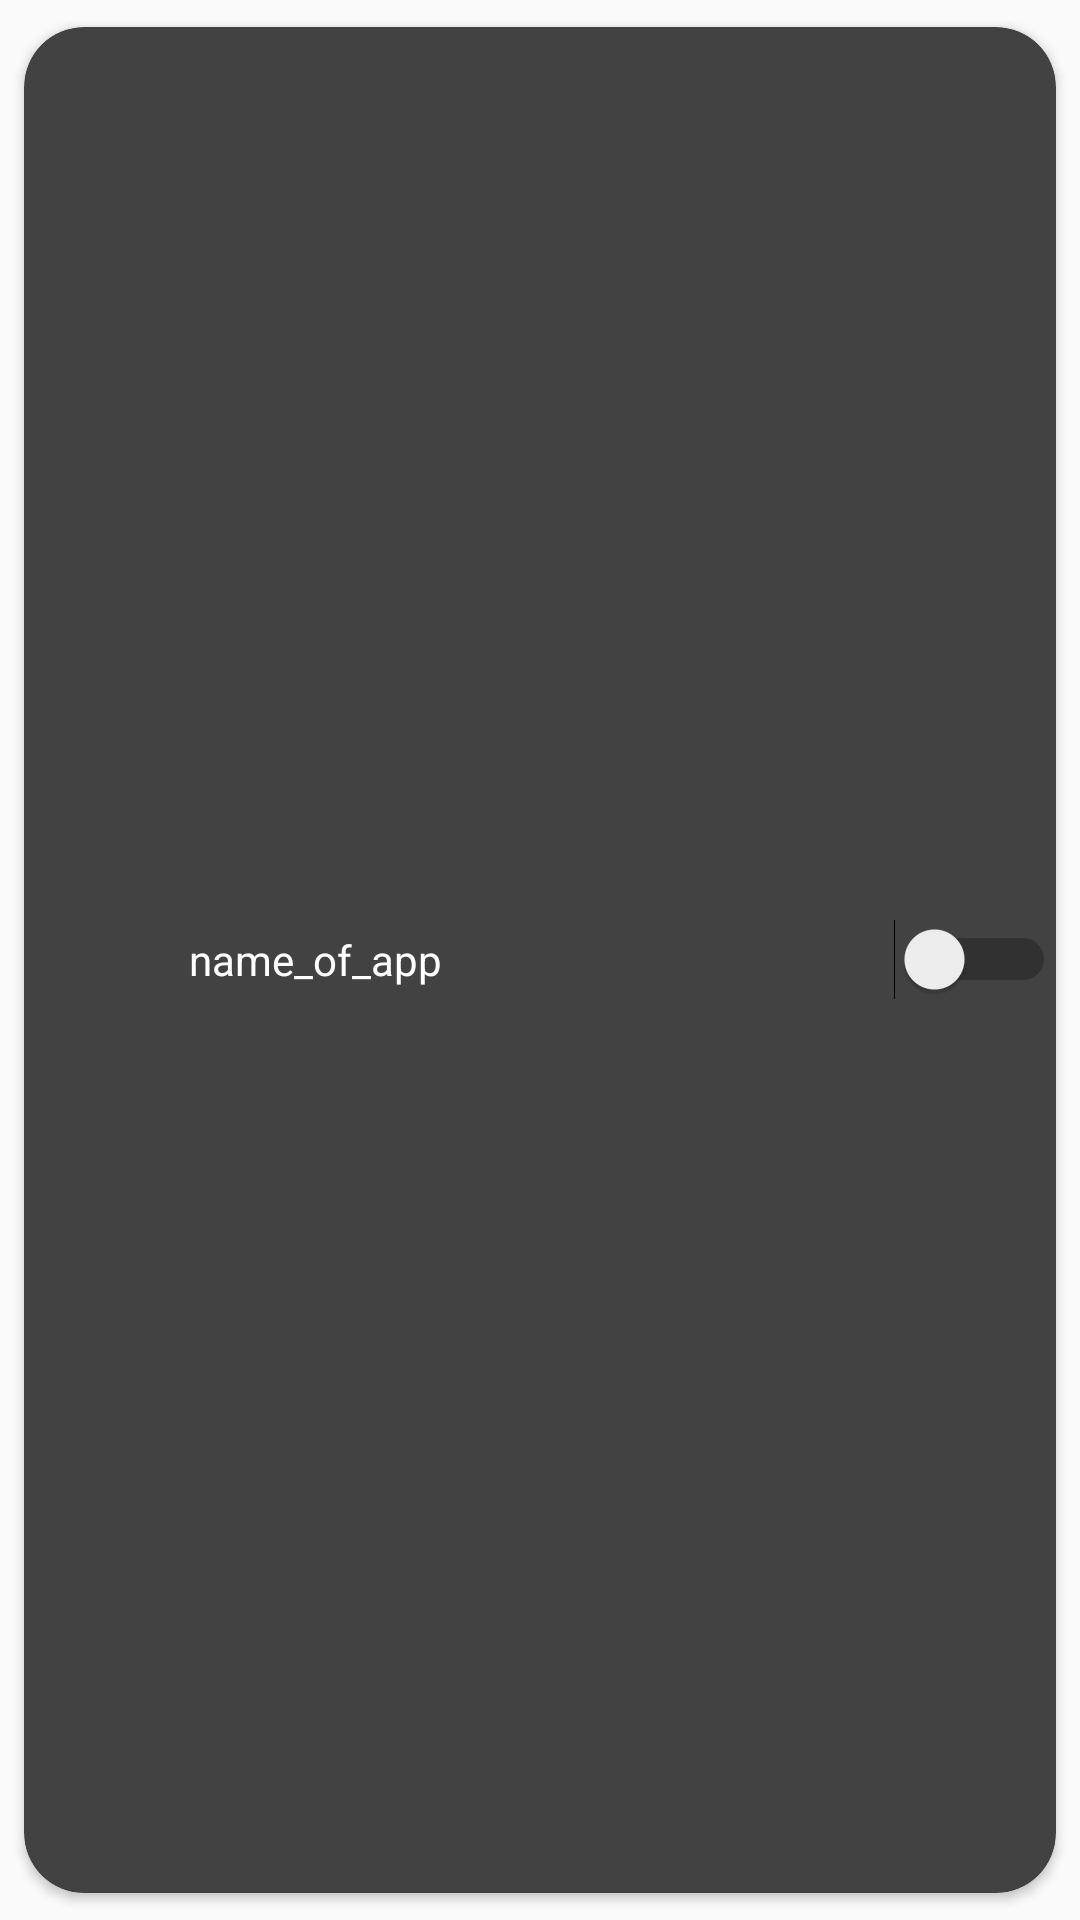

Here is an Android app screen rendered from its layout file. Give the layout XML and the strings, colors and styles it references.
<!-- AndroidManifest.xml: application theme AppTheme -->
<!-- res/layout/apps_list_item.xml -->
<?xml version="1.0" encoding="utf-8"?>
<LinearLayout xmlns:android="http://schemas.android.com/apk/res/android"
    xmlns:card_view="http://schemas.android.com/apk/res-auto"
    android:layout_width="match_parent"
    android:layout_height="wrap_content">

    <androidx.cardview.widget.CardView
        android:id="@+id/card_view"
        android:layout_width="match_parent"
        android:layout_height="match_parent"
        android:layout_gravity="center"
        android:background="@drawable/listview_shape"
        android:clickable="true"
        card_view:cardBackgroundColor="@color/cardview_dark_background"
        card_view:cardCornerRadius="20dp"
        card_view:cardUseCompatPadding="true">

        <LinearLayout
            android:layout_width="match_parent"
            android:layout_height="match_parent"
            android:gravity="center"
            android:orientation="horizontal">

            <ImageView
                android:id="@+id/icon"
                android:layout_width="40dp"
                android:layout_height="40dp"
                android:layout_gravity="center"
                android:layout_marginLeft="7dp"
                android:layout_marginTop="5dp"
                android:layout_marginBottom="5dp" />

            <TextView
                android:id="@+id/applicationName"
                android:layout_width="wrap_content"
                android:layout_height="wrap_content"
                android:layout_marginLeft="8dp"
                android:layout_weight="2"
                android:gravity="left|center"
                android:text="@string/name_of_app"
                android:textColor="@color/title"
                android:textSize="14sp" />

            <Switch
                android:id="@+id/switchView"
                android:layout_width="wrap_content"
                android:layout_height="wrap_content" />

        </LinearLayout>
    </androidx.cardview.widget.CardView>


</LinearLayout>
<!-- resources referenced by this layout -->
<resources>
  <color name="title">#FFFFFF</color>
  <!-- drawable listview_shape (drawable) -->
  <?xml version="1.0" encoding="utf-8"?>
  <shape xmlns:android="http://schemas.android.com/apk/res/android"
      android:shape="rectangle">
      <gradient
          android:startColor="#707070"
          android:endColor="#707070"
          android:angle="270"/>
  
      <corners
          android:bottomRightRadius="18dp"
          android:bottomLeftRadius="18dp"
          android:topLeftRadius="18dp"
          android:topRightRadius="18dp"/>
  </shape>
  <string name="name_of_app">name_of_app</string>
  <style name="AppTheme" parent="Theme.AppCompat.Light.NoActionBar">
          
          <item name="colorPrimary">@color/colorPrimaryDark</item>
          <item name="colorPrimaryDark">@color/colorPrimaryDark</item>
          <item name="colorAccent">@color/colorAccent</item>
          <item name="android:actionBarStyle">@style/CustomActionBarStyle</item>
      </style>
  <color name="colorPrimaryDark">#303030</color>
  <color name="colorAccent">#63BDA9</color>
  <style name="CustomActionBarStyle" parent="@style/TextAppearance.AppCompat.Widget.ActionBar.Title">
          <item name="android:textColor">@color/title</item>
          <item name="android:layout_gravity">center</item>
      </style>
</resources>
